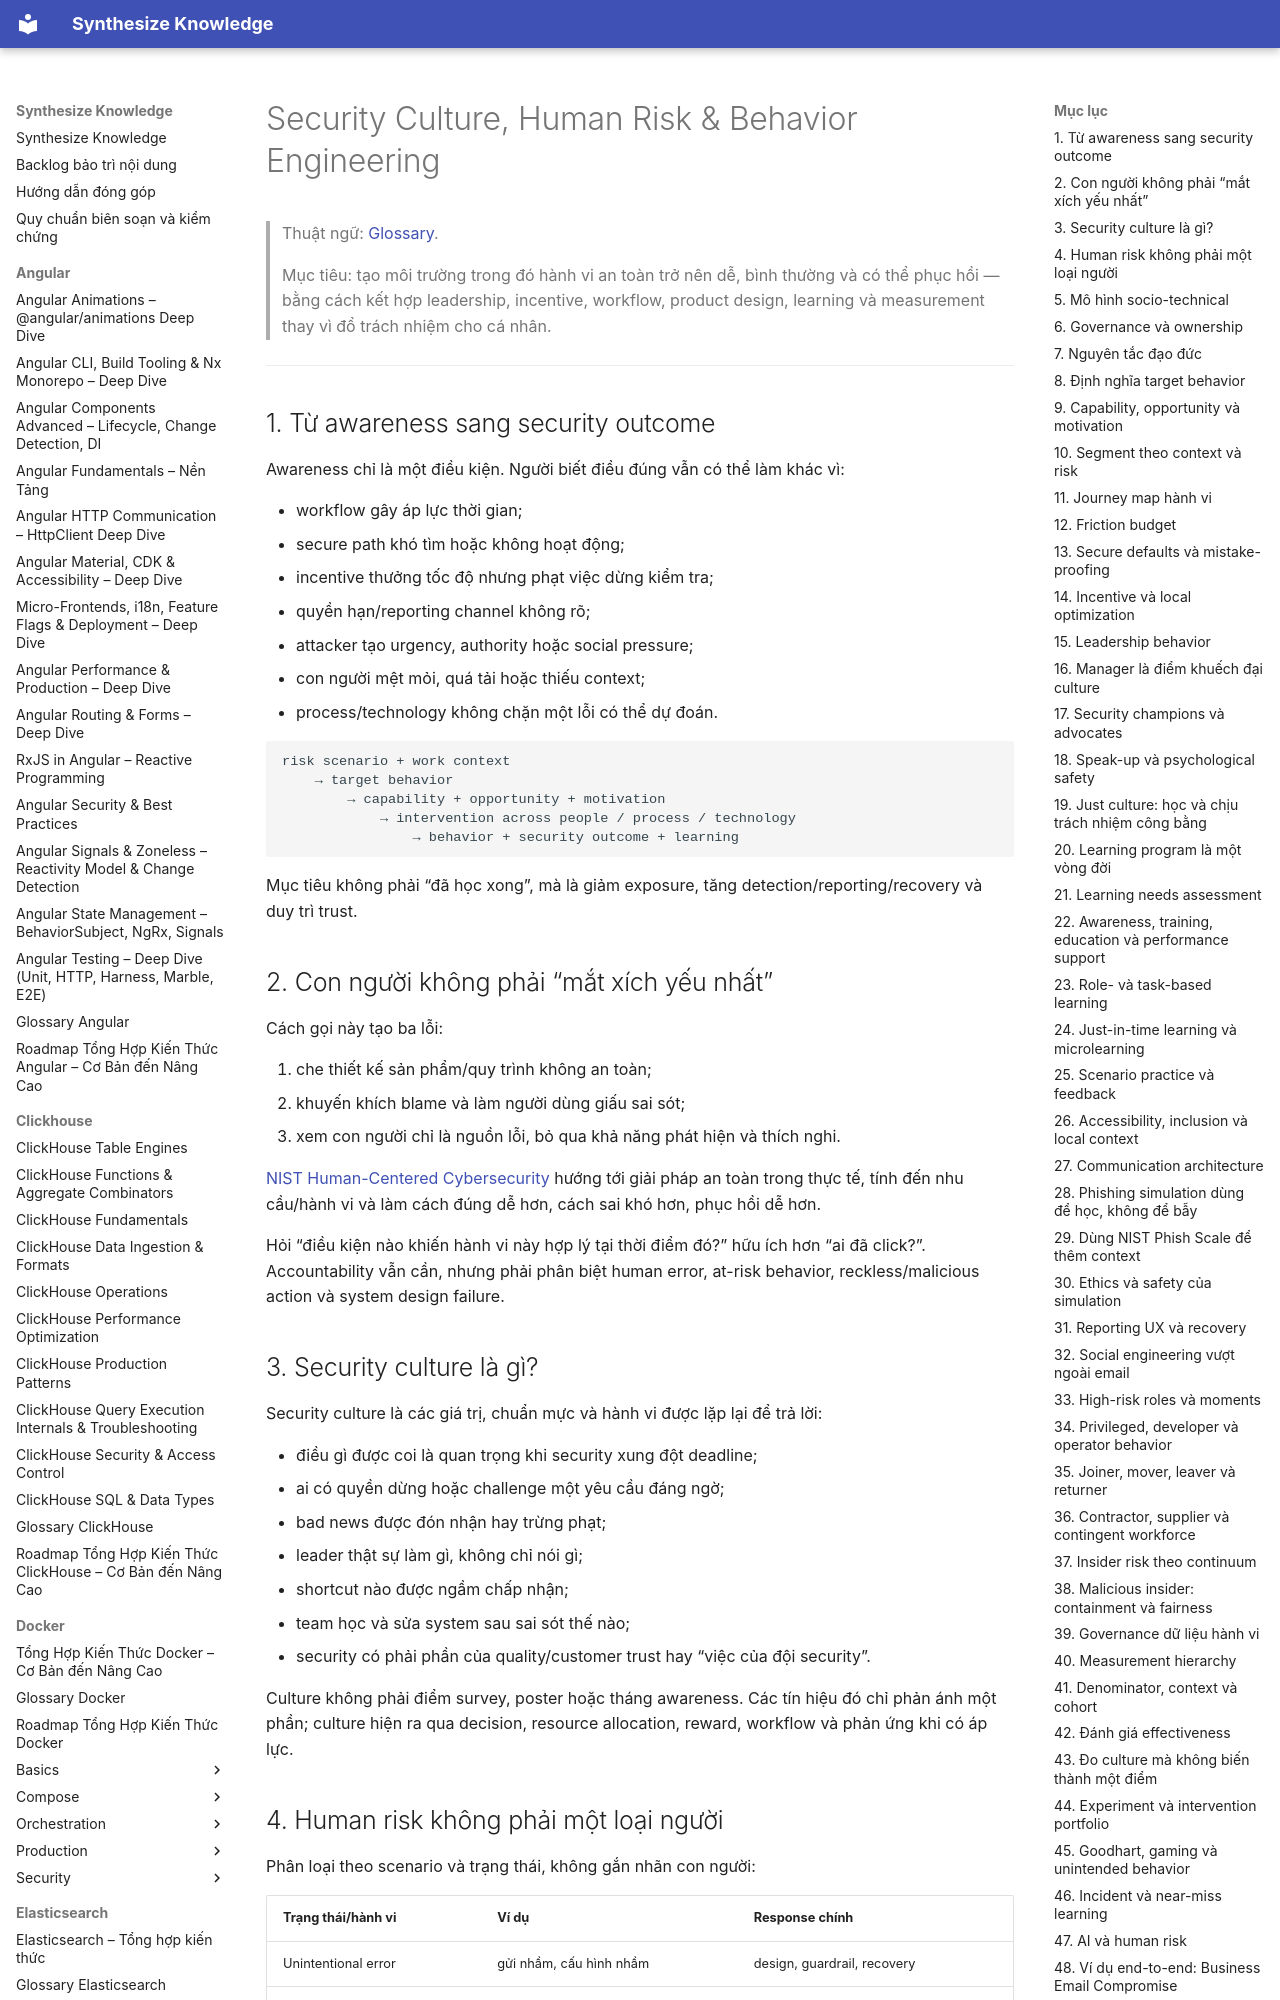

repository: hieutran2811/synthesize_knowledge · page: security/program/security_culture_human_risk_behavior_engineering/index.html · generator: mkdocs

---
title: "Security Culture, Human Risk & Behavior Engineering"
topic: security
level: mixed
review_status: needs_review
content_updated: 2026-08-03
last_verified: null
version_scope: "unspecified"
source_count: 14
---
# Security Culture, Human Risk & Behavior Engineering

> Thuật ngữ: [Glossary](../glossary.md).

> Mục tiêu: tạo môi trường trong đó hành vi an toàn trở nên dễ, bình thường và có thể phục hồi — bằng cách kết hợp
> leadership, incentive, workflow, product design, learning và measurement thay vì đổ trách nhiệm cho cá nhân.

---

## 1. Từ awareness sang security outcome

Awareness chỉ là một điều kiện. Người biết điều đúng vẫn có thể làm khác vì:

- workflow gây áp lực thời gian;
- secure path khó tìm hoặc không hoạt động;
- incentive thưởng tốc độ nhưng phạt việc dừng kiểm tra;
- quyền hạn/reporting channel không rõ;
- attacker tạo urgency, authority hoặc social pressure;
- con người mệt mỏi, quá tải hoặc thiếu context;
- process/technology không chặn một lỗi có thể dự đoán.

```text
risk scenario + work context
    → target behavior
        → capability + opportunity + motivation
            → intervention across people / process / technology
                → behavior + security outcome + learning
```

Mục tiêu không phải “đã học xong”, mà là giảm exposure, tăng detection/reporting/recovery và duy trì trust.

## 2. Con người không phải “mắt xích yếu nhất”

Cách gọi này tạo ba lỗi:

1. che thiết kế sản phẩm/quy trình không an toàn;
2. khuyến khích blame và làm người dùng giấu sai sót;
3. xem con người chỉ là nguồn lỗi, bỏ qua khả năng phát hiện và thích nghi.

[NIST Human-Centered Cybersecurity](https://csrc.nist.gov/Projects/human-centered-cybersecurity/about) hướng tới giải pháp
an toàn trong thực tế, tính đến nhu cầu/hành vi và làm cách đúng dễ hơn, cách sai khó hơn, phục hồi dễ hơn.

Hỏi “điều kiện nào khiến hành vi này hợp lý tại thời điểm đó?” hữu ích hơn “ai đã click?”. Accountability vẫn cần,
nhưng phải phân biệt human error, at-risk behavior, reckless/malicious action và system design failure.
